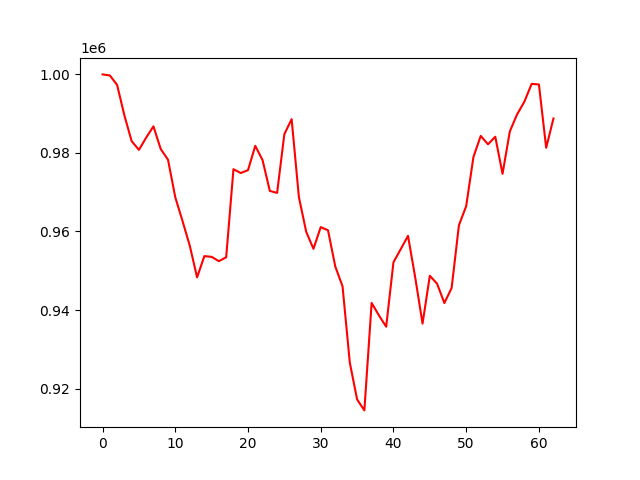

The file beside this chart, header and first rows:
account_value, date, daily_return
1000000, 2022-01-03, 
999733, 2022-01-04, -0.0002671
997331, 2022-01-05, -0.002403
989585, 2022-01-06, -0.007767
983004, 2022-01-07, -0.00665
980784, 2022-01-10, -0.002258
983909, 2022-01-11, 0.003186
986772, 2022-01-12, 0.00291
980998, 2022-01-13, -0.005852
978284, 2022-01-14, -0.002767
968717, 2022-01-18, -0.009779
962638, 2022-01-19, -0.006275
956340, 2022-01-20, -0.006543
948313, 2022-01-21, -0.008394
953733, 2022-01-24, 0.005716
953536, 2022-01-25, -0.0002066
952439, 2022-01-26, -0.00115
953439, 2022-01-27, 0.00105
975860, 2022-01-28, 0.02352
974885, 2022-01-31, -0.001
975615, 2022-02-01, 0.0007488
981808, 2022-02-02, 0.006348
978178, 2022-02-03, -0.003698
970329, 2022-02-04, -0.008023
969819, 2022-02-07, -0.0005261
984789, 2022-02-08, 0.01544
988595, 2022-02-09, 0.003865
968722, 2022-02-10, -0.0201
959949, 2022-02-11, -0.009056
955583, 2022-02-14, -0.004548
961111, 2022-02-15, 0.005784
960314, 2022-02-16, -0.0008293
951096, 2022-02-17, -0.009598
946039, 2022-02-18, -0.005318
926578, 2022-02-22, -0.02057
917246, 2022-02-23, -0.01007
914442, 2022-02-24, -0.003057
941799, 2022-02-25, 0.02992
938645, 2022-02-28, -0.00335
935752, 2022-03-01, -0.003082
952155, 2022-03-02, 0.01753
955498, 2022-03-03, 0.00351
958892, 2022-03-04, 0.003552
948205, 2022-03-07, -0.01115
936544, 2022-03-08, -0.0123
948726, 2022-03-09, 0.01301
946690, 2022-03-10, -0.002146
941777, 2022-03-11, -0.005191
945618, 2022-03-14, 0.004079
961566, 2022-03-15, 0.01687
966468, 2022-03-16, 0.005098
978994, 2022-03-17, 0.01296
984341, 2022-03-18, 0.005461
982200, 2022-03-21, -0.002175
984133, 2022-03-22, 0.001968
974673, 2022-03-23, -0.009612
985478, 2022-03-24, 0.01109
989818, 2022-03-25, 0.004404
993043, 2022-03-28, 0.003258
997583, 2022-03-29, 0.004571
... 3 more rows
